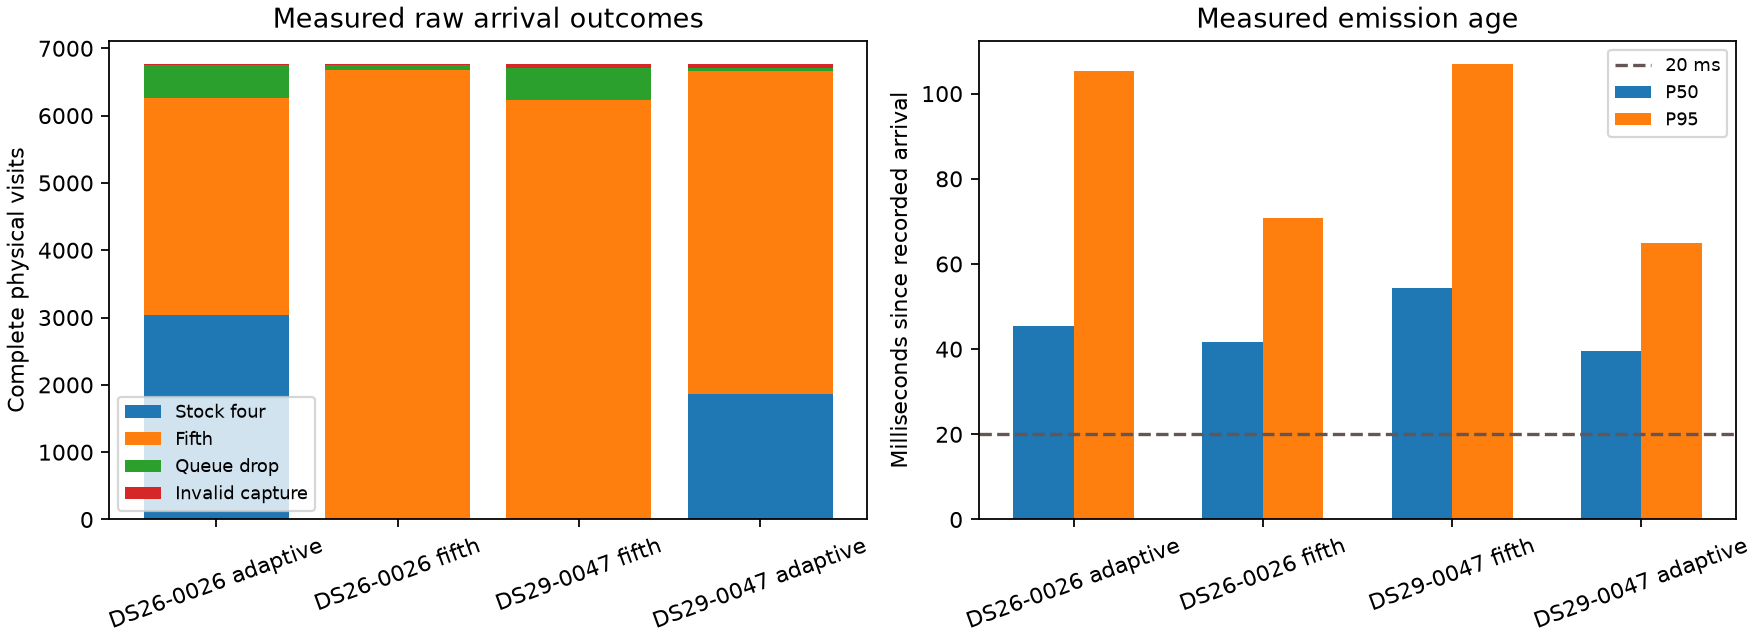

The data file committed next to this chart (first rows):
id, policy, status, expected, released_visits, invalid, dropped, emitted, stock4, fifth5, raw_cgroup_cpu_s, raw_worker_wall_s, fifo_drain_s, native_cpu_s, peak_bytes, swap_bytes, native_within_20ms, emission_age_within_20ms, native_wall_p50_ms, native_wall_p95_ms, emission_age_p50_ms, emission_age_p95_ms, release_lag_p95_ms
DS26-0026, adaptive, complete, 6770, 6770, 11, 504, 6255, 3036, 3219, 230.5, 301.7, 300, 194.4, 536870912, 0, 12, 0, 36.69, 75.49, 45.42, 105.4, 6.864
DS26-0026, fifth, complete, 6770, 6770, 11, 78, 6681, 0, 6681, 251, 301.1, 300, 218.6, 536870912, 0, 0, 0, 36.94, 56.58, 41.67, 70.85, 1.028
DS29-0047, fifth, complete, 6769, 6769, 57, 475, 6237, 0, 6237, 252.1, 302.1, 300, 215.7, 536870912, 0, 0, 0, 40.02, 71.67, 54.43, 107, 3.493
DS29-0047, adaptive, complete, 6769, 6769, 57, 51, 6661, 1868, 4793, 239.8, 301, 300, 206.9, 536870912, 0, 14, 0, 35.88, 57.26, 39.54, 64.86, 0.9887
